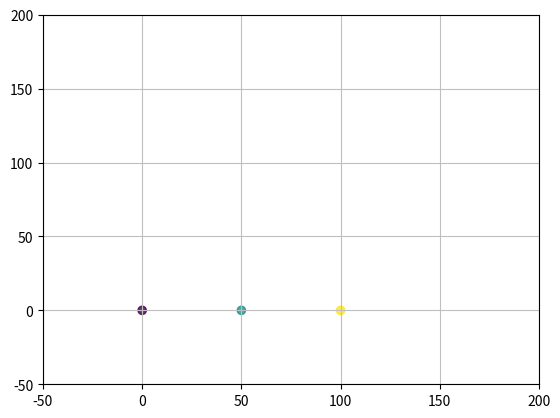

Here is the Python script that generated this plot:
'''
Created on May 5, 2015

[redacted]

@brief    demonstration of realtime graph updates using coordinates
'''
#!/usr/bin/env python
# -*- coding: utf-8 -*-
import matplotlib.pyplot as plt
import matplotlib.animation as animation
import numpy as np

def _update_plot(i, fig, scat):
    scat.set_offsets(([0, i],[50, i],[100, i]))
    print('Frames: %d' %i)

    return scat,

fig =  plt.figure()                

x = [0, 50, 100]
y = [0, 0, 0]

ax = fig.add_subplot(111)
ax.grid(True, linestyle = '-', color = '0.75')
ax.set_xlim([-50, 200])
ax.set_ylim([-50, 200])

scat = plt.scatter(x, y, c = x)
scat.set_alpha(0.8)

anim = animation.FuncAnimation(fig, _update_plot, fargs = (fig, scat),
                               frames = 100, interval = 100)
              
plt.show()